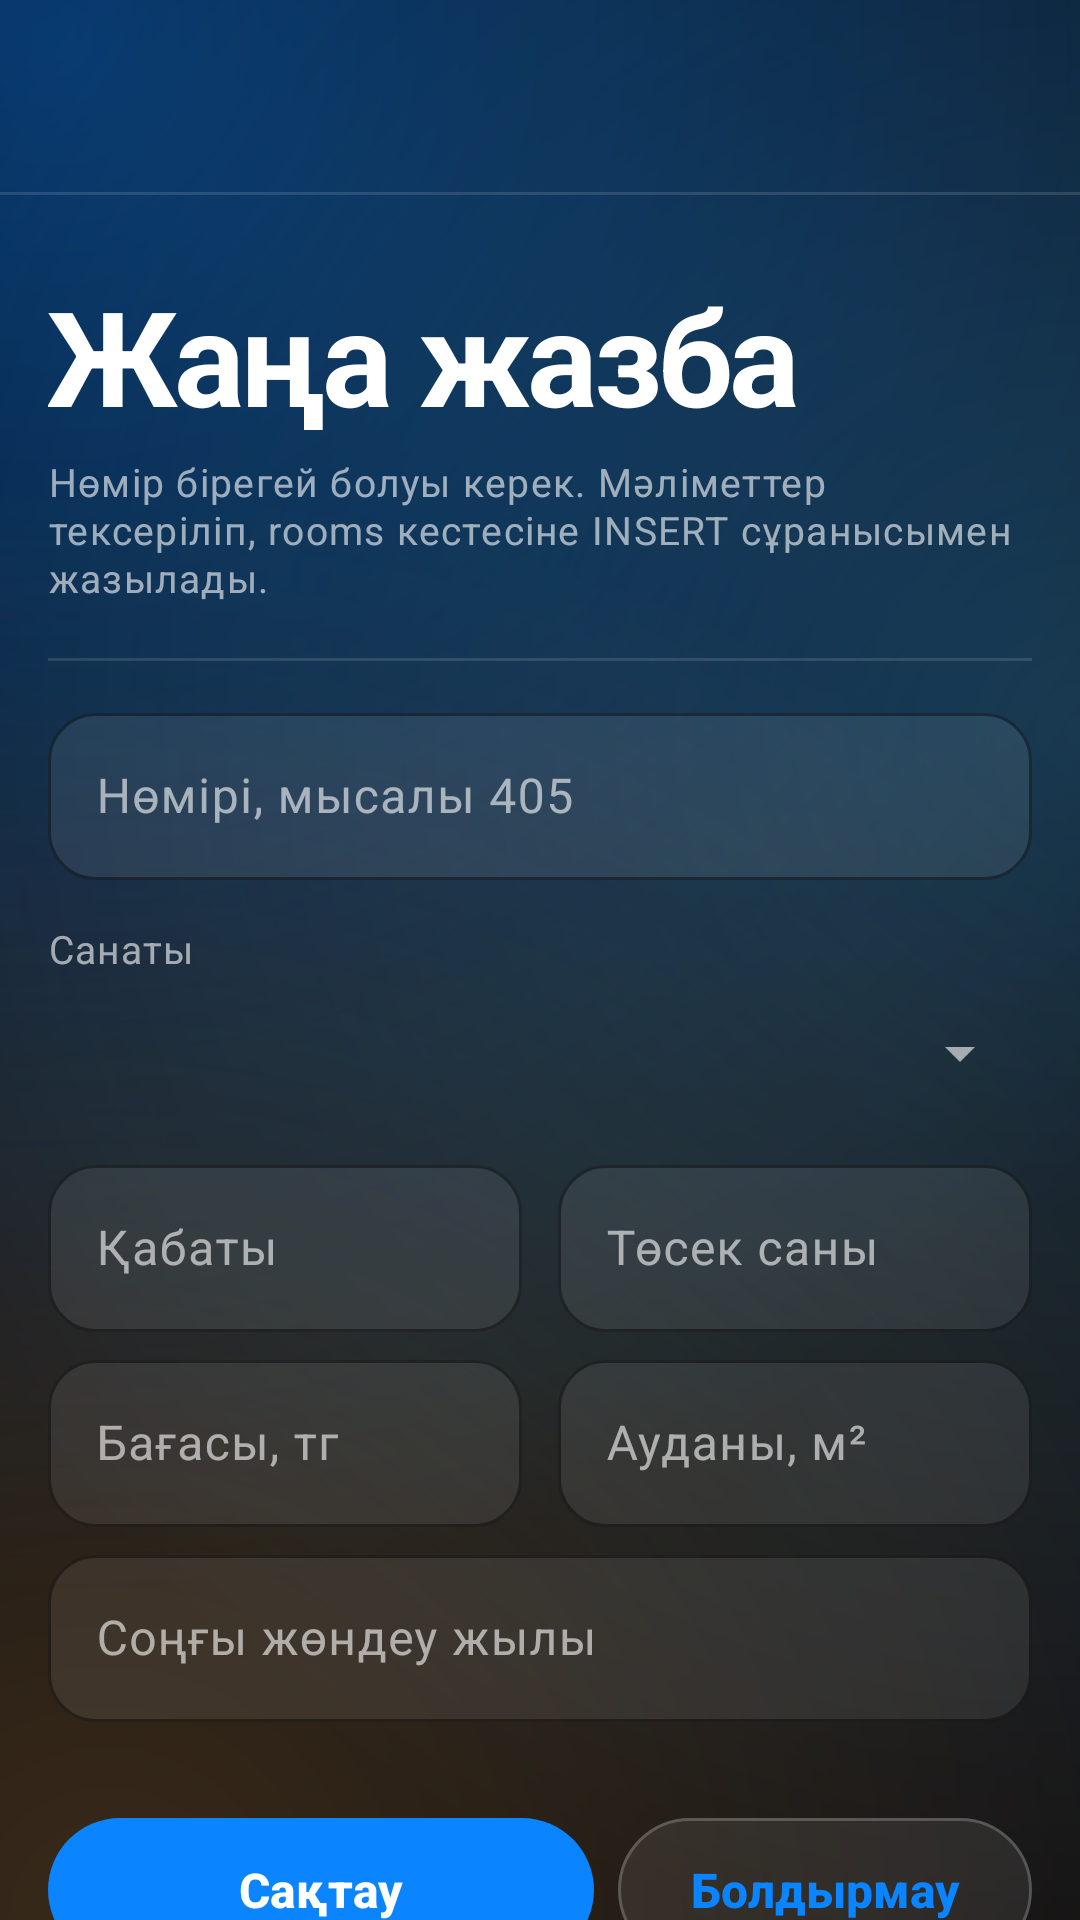

Here is an Android app screen rendered from its layout file. Give the layout XML and the strings, colors and styles it references.
<!-- AndroidManifest.xml: application theme Theme.Hotel -->
<!-- res/layout/activity_add_room.xml -->
<?xml version="1.0" encoding="utf-8"?>
<LinearLayout xmlns:android="http://schemas.android.com/apk/res/android"
    xmlns:app="http://schemas.android.com/apk/res-auto"
    android:id="@+id/root"
    android:layout_width="match_parent"
    android:layout_height="match_parent"
    android:background="@drawable/bg_screen"
    android:orientation="vertical">

    <include layout="@layout/appbar" />

    <ScrollView
        android:layout_width="match_parent"
        android:layout_height="0dp"
        android:layout_weight="1"
        android:scrollbars="none">

        <LinearLayout
            android:layout_width="match_parent"
            android:layout_height="wrap_content"
            android:orientation="vertical"
            android:padding="16dp">

            <TextView
                style="@style/Text.Hotel.Display"
                android:layout_width="match_parent"
                android:layout_height="wrap_content"
                android:paddingTop="8dp"
                android:text="Жаңа жазба"
                android:textSize="44sp" />

            <TextView
                style="@style/Text.Hotel.Caption"
                android:layout_width="match_parent"
                android:layout_height="wrap_content"
                android:paddingTop="4dp"
                android:paddingBottom="18dp"
                android:text="Нөмір бірегей болуы керек. Мәліметтер тексеріліп, rooms кестесіне INSERT сұранысымен жазылады." />

            <View
                android:layout_width="match_parent"
                android:layout_height="1dp"
                android:background="@color/rule" />

            <com.google.android.material.textfield.TextInputLayout
                style="@style/Widget.Hotel.Input"
                android:layout_width="match_parent"
                android:layout_height="wrap_content"
                android:layout_marginTop="12dp"
                android:hint="Нөмірі, мысалы 405">

                <com.google.android.material.textfield.TextInputEditText
                    android:id="@+id/editNumber"
                    android:layout_width="match_parent"
                    android:layout_height="wrap_content"
                    android:importantForAutofill="no"
                    android:inputType="text|textNoSuggestions" />
            </com.google.android.material.textfield.TextInputLayout>

            <TextView
                style="@style/Text.Hotel.Caption"
                android:layout_width="match_parent"
                android:layout_height="wrap_content"
                android:paddingTop="14dp"
                android:text="Санаты" />

            <Spinner
                android:id="@+id/spinnerCategory"
                android:layout_width="match_parent"
                android:layout_height="wrap_content"
                android:minHeight="52dp" />

            <LinearLayout
                android:layout_width="match_parent"
                android:layout_height="wrap_content"
                android:layout_marginTop="6dp"
                android:orientation="horizontal">

                <com.google.android.material.textfield.TextInputLayout
                    style="@style/Widget.Hotel.Input"
                    android:layout_width="0dp"
                    android:layout_height="wrap_content"
                    android:layout_marginEnd="12dp"
                    android:layout_weight="1"
                    android:hint="Қабаты">

                    <com.google.android.material.textfield.TextInputEditText
                        android:id="@+id/editFloor"
                        android:layout_width="match_parent"
                        android:layout_height="wrap_content"
                        android:importantForAutofill="no"
                        android:inputType="number" />
                </com.google.android.material.textfield.TextInputLayout>

                <com.google.android.material.textfield.TextInputLayout
                    style="@style/Widget.Hotel.Input"
                    android:layout_width="0dp"
                    android:layout_height="wrap_content"
                    android:layout_weight="1"
                    android:hint="Төсек саны">

                    <com.google.android.material.textfield.TextInputEditText
                        android:id="@+id/editBeds"
                        android:layout_width="match_parent"
                        android:layout_height="wrap_content"
                        android:importantForAutofill="no"
                        android:inputType="number" />
                </com.google.android.material.textfield.TextInputLayout>
            </LinearLayout>

            <LinearLayout
                android:layout_width="match_parent"
                android:layout_height="wrap_content"
                android:layout_marginTop="4dp"
                android:orientation="horizontal">

                <com.google.android.material.textfield.TextInputLayout
                    style="@style/Widget.Hotel.Input"
                    android:layout_width="0dp"
                    android:layout_height="wrap_content"
                    android:layout_marginEnd="12dp"
                    android:layout_weight="1"
                    android:hint="Бағасы, тг">

                    <com.google.android.material.textfield.TextInputEditText
                        android:id="@+id/editPrice"
                        android:layout_width="match_parent"
                        android:layout_height="wrap_content"
                        android:importantForAutofill="no"
                        android:inputType="number" />
                </com.google.android.material.textfield.TextInputLayout>

                <com.google.android.material.textfield.TextInputLayout
                    style="@style/Widget.Hotel.Input"
                    android:layout_width="0dp"
                    android:layout_height="wrap_content"
                    android:layout_weight="1"
                    android:hint="Ауданы, м²">

                    <com.google.android.material.textfield.TextInputEditText
                        android:id="@+id/editArea"
                        android:layout_width="match_parent"
                        android:layout_height="wrap_content"
                        android:importantForAutofill="no"
                        android:inputType="number" />
                </com.google.android.material.textfield.TextInputLayout>
            </LinearLayout>

            <com.google.android.material.textfield.TextInputLayout
                style="@style/Widget.Hotel.Input"
                android:layout_width="match_parent"
                android:layout_height="wrap_content"
                android:layout_marginTop="4dp"
                android:hint="Соңғы жөндеу жылы">

                <com.google.android.material.textfield.TextInputEditText
                    android:id="@+id/editYear"
                    android:layout_width="match_parent"
                    android:layout_height="wrap_content"
                    android:importantForAutofill="no"
                    android:inputType="number" />
            </com.google.android.material.textfield.TextInputLayout>

            <LinearLayout
                android:layout_width="match_parent"
                android:layout_height="wrap_content"
                android:layout_marginTop="28dp"
                android:gravity="center_vertical"
                android:orientation="horizontal">

                <com.google.android.material.button.MaterialButton
                    android:id="@+id/btnSave"
                    style="@style/Widget.Hotel.Button"
                    android:layout_width="0dp"
                    android:layout_height="wrap_content"
                    android:layout_weight="1"
                    android:text="Сақтау" />

                <com.google.android.material.button.MaterialButton
                    android:id="@+id/btnCancel"
                    style="@style/Widget.Hotel.Button.Outline"
                    android:layout_width="wrap_content"
                    android:layout_height="wrap_content"
                    android:layout_marginStart="8dp"
                    android:text="Болдырмау"
                    />
            </LinearLayout>
        </LinearLayout>
    </ScrollView>
</LinearLayout>
<!-- res/layout/appbar.xml (included above) -->
<?xml version="1.0" encoding="utf-8"?>
<LinearLayout xmlns:android="http://schemas.android.com/apk/res/android"
    xmlns:app="http://schemas.android.com/apk/res-auto"
    android:id="@+id/appbar"
    android:layout_width="match_parent"
    android:layout_height="wrap_content"
    android:background="@android:color/transparent"
    android:orientation="vertical">

    <androidx.appcompat.widget.Toolbar
        android:id="@+id/toolbar"
        android:layout_width="match_parent"
        android:layout_height="wrap_content"
        android:minHeight="?attr/actionBarSize"
        android:theme="@style/ThemeOverlay.Hotel.Toolbar"
        app:popupTheme="@style/ThemeOverlay.Hotel.Toolbar"
        app:subtitleTextColor="@color/muted"
        app:titleTextAppearance="@style/Text.Hotel.ToolbarTitle" />

    <View
        android:layout_width="match_parent"
        android:layout_height="1dp"
        android:background="@color/rule" />
</LinearLayout>
<!-- resources referenced by this layout -->
<resources>
  <color name="muted">#99FFFFFF</color>
  <color name="rule">#1FFFFFFF</color>
  <style name="Text.Hotel.Caption" parent="TextAppearance.Material3.BodySmall">
          <item name="android:textColor">@color/muted</item>
          <item name="android:textSize">13sp</item>
      </style>
  <style name="Text.Hotel.Display" parent="TextAppearance.Material3.HeadlineMedium">
          <item name="android:fontFamily">sans-serif</item>
          <item name="fontFamily">sans-serif</item>
          <item name="android:textFontWeight">700</item>
          <item name="android:textStyle">bold</item>
          <item name="android:letterSpacing">-0.03</item>
          <item name="android:textColor">@color/ink</item>
      </style>
  <style name="Text.Hotel.ToolbarTitle" parent="TextAppearance.Material3.TitleLarge">
          <item name="android:fontFamily">sans-serif-medium</item>
          <item name="fontFamily">sans-serif-medium</item>
          <item name="android:textFontWeight">600</item>
          <item name="android:textColor">@color/ink</item>
          <item name="android:textSize">20sp</item>
      </style>
  <style name="ThemeOverlay.Hotel.Toolbar" parent="ThemeOverlay.Material3.Dark">
          <item name="colorControlNormal">@color/ink</item>
          <item name="android:textColorPrimary">@color/ink</item>
      </style>
  <style name="Widget.Hotel.Button" parent="Widget.Material3.Button">
          <item name="cornerRadius">999dp</item>
          <item name="android:minHeight">56dp</item>
          <item name="android:textColor">@color/btn_text</item>
          <item name="backgroundTint">@color/btn_bg</item>
          <item name="rippleColor">@color/accent_2</item>
          <item name="android:textAllCaps">false</item>
          <item name="android:letterSpacing">0</item>
          <item name="android:textSize">16sp</item>
          <item name="android:textStyle">bold</item>
      </style>
  <color name="paper">#FF05070F</color>
  <color name="ink">#FFFFFFFF</color>
  <color name="accent_2">#FF64D2FF</color>
  <color name="card_edge">#33FFFFFF</color>
  <color name="paper_2">#14FFFFFF</color>
  <color name="accent">#FF0A84FF</color>
  <color name="accent_ink">#FFFFFFFF</color>
  <color name="sheet">#FF1B2234</color>
  <color name="warn">#FFFF9A91</color>
  <style name="ThemeOverlay.Hotel.Dialog" parent="ThemeOverlay.Material3.MaterialAlertDialog">
          <item name="colorSurface">@color/sheet</item>
          <item name="shapeAppearanceOverlay">@style/ShapeAppearance.Hotel.Round</item>
          <item name="materialAlertDialogTitleTextStyle">@style/Text.Hotel.DialogTitle</item>
      </style>
  <style name="ThemeOverlay.Hotel.AlertDialog" parent="ThemeOverlay.Material3.Dialog.Alert">
          <item name="android:windowBackground">@drawable/bg_dialog</item>
          <item name="colorSurface">@color/sheet</item>
          <item name="buttonBarButtonStyle">@style/Widget.Material3.Button.TextButton.Dialog</item>
      </style>
  <style name="ShapeAppearance.Hotel.Round" parent="">
          <item name="cornerFamily">rounded</item>
          <item name="cornerSize">28dp</item>
      </style>
  <style name="Text.Hotel.DialogTitle" parent="MaterialAlertDialog.Material3.Title.Text">
          <item name="android:fontFamily">sans-serif</item>
          <item name="fontFamily">sans-serif</item>
          <item name="android:textFontWeight">700</item>
          <item name="android:textColor">@color/ink</item>
      </style>
  <!-- drawable bg_dialog (drawable) -->
  <?xml version="1.0" encoding="utf-8"?>
  <inset xmlns:android="http://schemas.android.com/apk/res/android"
      android:insetLeft="12dp"
      android:insetRight="12dp">
      <shape android:shape="rectangle">
          <solid android:color="@color/sheet" />
          <stroke android:width="1dp" android:color="@color/card_edge" />
          <corners android:radius="28dp" />
      </shape>
  </inset>
</resources>
